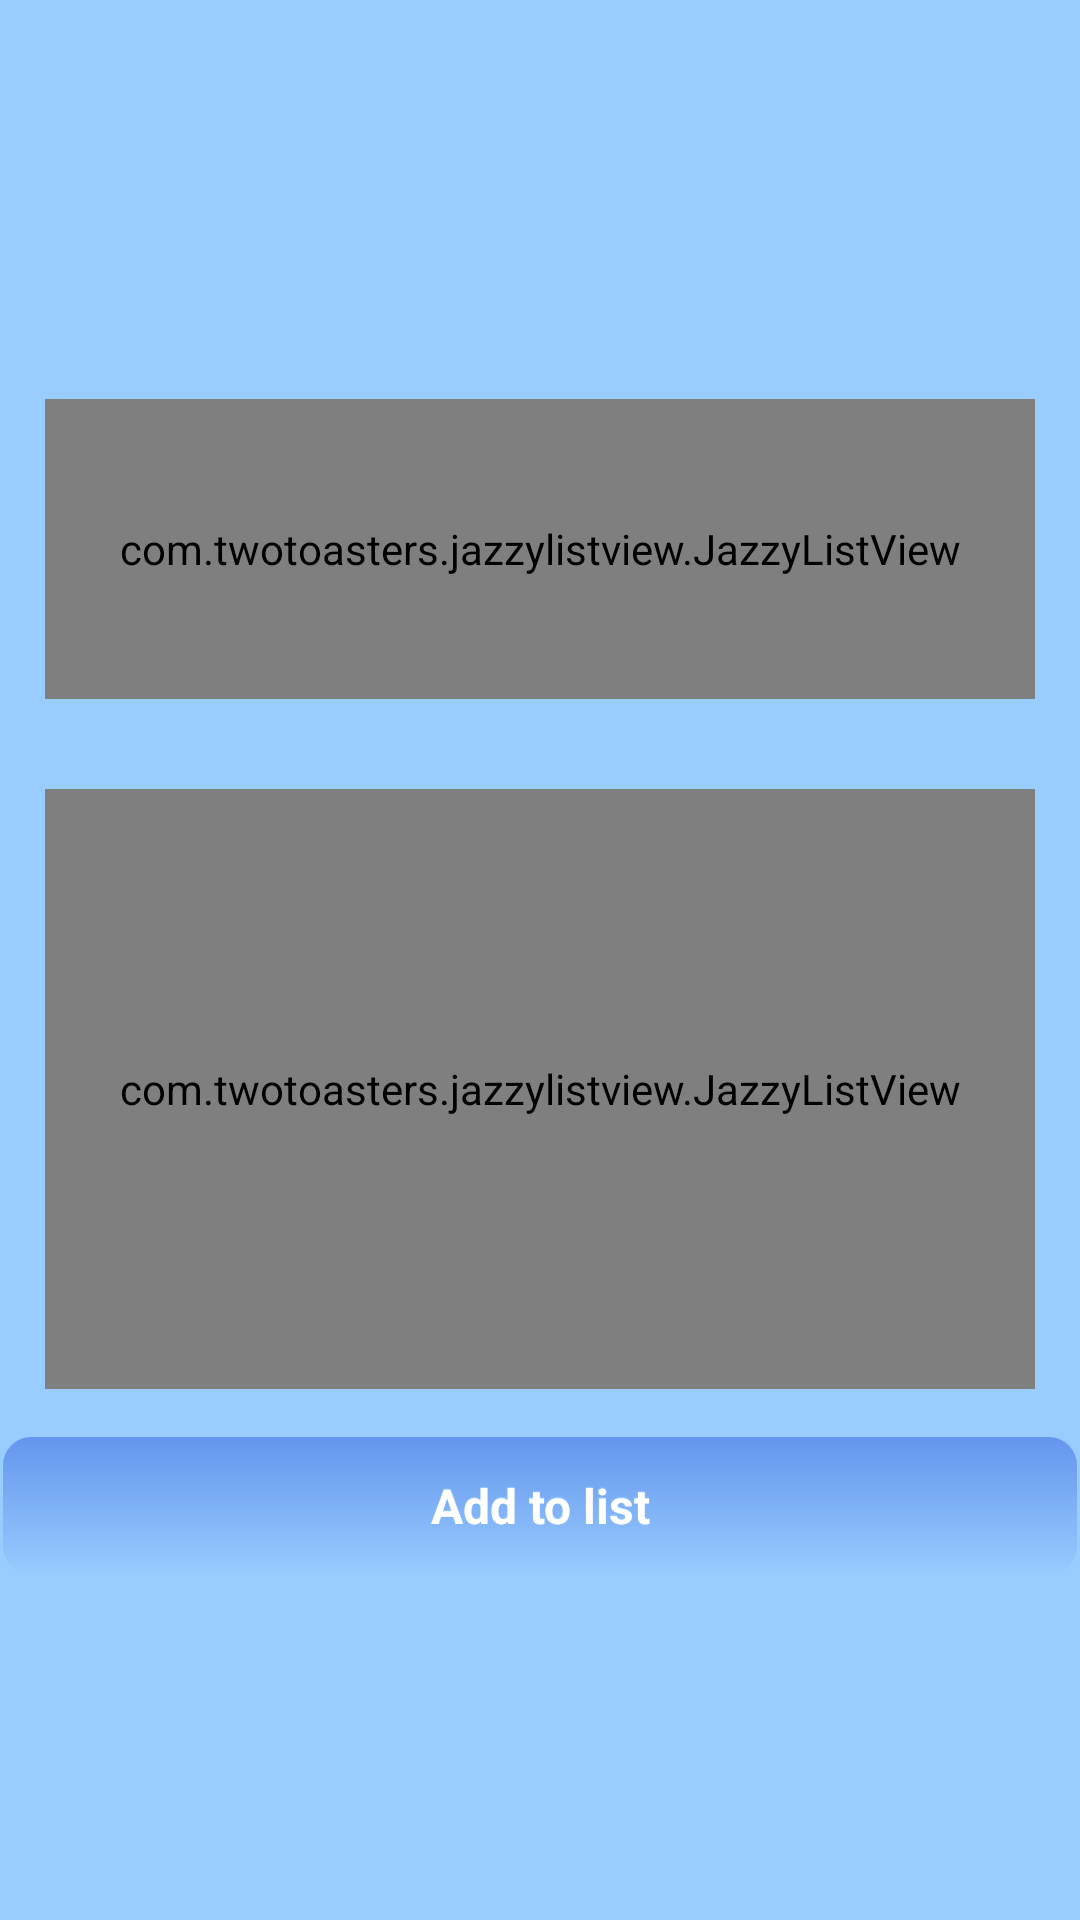

Android layout source for this screen:
<!-- AndroidManifest.xml: application theme AppTheme -->
<!-- res/layout/activity_search_details.xml -->
<RelativeLayout xmlns:android="http://schemas.android.com/apk/res/android"
xmlns:tools="http://schemas.android.com/tools"
android:layout_width="match_parent"
android:layout_height="match_parent"
android:background="@color/blue"
tools:context="com.example.tesco.SearchDetails" >

<TableRow
android:id="@+id/table"
android:layout_width="match_parent"
android:layout_height="50dp"
android:layout_marginRight="15dp"
android:layout_marginLeft="15dp"
    android:layout_marginTop="15dp"
android:background="@drawable/rounded_table"
android:orientation="horizontal">

    <ImageView
        android:id="@+id/imagedetails"
        android:layout_width="match_parent"
        android:layout_height="wrap_content"
        android:layout_alignParentTop="true"
        android:layout_centerHorizontal="true"
        android:layout_marginTop="2dp"
        android:layout_marginBottom="2dp" />
</TableRow>

<TableRow
android:id="@+id/table1"
android:layout_width="match_parent"
android:layout_height="wrap_content"
android:layout_marginTop="15dp"
    android:layout_marginRight="15dp"
android:background="@drawable/rounded_table"
android:orientation="horizontal"
android:layout_below="@+id/table"
android:layout_alignLeft="@+id/table2"
android:layout_alignStart="@+id/table2">
<RelativeLayout
android:layout_width="wrap_content"
android:layout_height="fill_parent"
 >


<TextView
android:id="@+id/priceresult"
android:layout_width="wrap_content"
android:layout_height="wrap_content"
    android:layout_marginLeft="2dp"
    android:layout_below="@+id/desresult" />

<TextView
    android:id="@+id/desresult"
    android:layout_width="wrap_content"
    android:layout_height="wrap_content"
    android:layout_alignParentTop="true"
    android:layout_marginLeft="2dp"
    />
</RelativeLayout>

</TableRow>

<TableRow
android:id="@+id/table2"
android:layout_width="match_parent"
android:layout_height="100dp"
android:layout_marginTop="15dp"
android:layout_marginRight="15dp"
android:layout_marginLeft="15dp"
android:background="@drawable/rounded_table"
android:layout_below="@+id/table1"
android:orientation="vertical">


<RelativeLayout
android:layout_width="wrap_content"
android:layout_height="fill_parent"
android:orientation="vertical" >



    <com.twotoasters.jazzylistview.JazzyListView
        android:id="@+id/containerallergens"
        android:layout_width="match_parent"
        android:layout_height="match_parent"
        android:layout_alignParentBottom="true"
        android:background="@drawable/rounded_table"
        tools:ignore="MergeRootFrame" >
    </com.twotoasters.jazzylistview.JazzyListView>
</RelativeLayout>
</TableRow>

<TableRow
android:id="@+id/table3"
android:layout_width="wrap_content"
android:layout_height="wrap_content"
android:layout_below="@+id/table2"
android:layout_marginTop="15dp"
android:orientation="vertical">

<RelativeLayout
android:layout_width="wrap_content"
android:layout_height="fill_parent"
android:orientation="vertical" >


</RelativeLayout>

</TableRow>
<TableRow
android:id="@+id/table4"
android:layout_width="wrap_content"
android:layout_height="wrap_content"
android:layout_marginTop="15dp"
android:layout_below="@+id/table3"
android:orientation="vertical">

<RelativeLayout
android:layout_width="match_parent"
android:layout_height="match_parent"
android:layout_marginRight="15dp"
android:layout_marginLeft="15dp"
android:layout_alignParentBottom="true"
android:layout_alignParentRight="true" >

    <com.twotoasters.jazzylistview.JazzyListView
android:id="@+id/containerdetails"
android:layout_width="match_parent"
android:layout_height="200dp"
android:background="@drawable/rounded_table"
tools:ignore="MergeRootFrame"
android:layout_alignParentTop="true"
android:layout_alignParentLeft="true"
android:layout_alignParentStart="true">
    </com.twotoasters.jazzylistview.JazzyListView>
</RelativeLayout>
</TableRow>

<TableRow
android:id="@+id/table5"
android:layout_width="match_parent"
android:layout_height="wrap_content"
android:layout_below="@+id/table4"
android:orientation="vertical"
    android:layout_marginTop="15dp"
    android:layout_alignParentBottom="true">
<Button
android:id="@+id/add_button_list"
style="@style/button"
android:layout_width="match_parent"
android:layout_height="wrap_content"
android:background="@drawable/button"
android:onClick="onClickAdd"
android:text="@string/add" />
</TableRow>
</RelativeLayout>
<!-- resources referenced by this layout -->
<resources>
  <item name="blue" type="color">#99ccff</item>
  <!-- drawable button (drawable-xhdpi) -->
  <?xml version="1.0" encoding="utf-8"?>
  <selector xmlns:android="http://schemas.android.com/apk/res/android">
      <item android:state_pressed="true" >
          <shape>
          	<solid
          		android:color="@color/blue" />
              <stroke
                  android:width="1dp"
                  android:color="@color/darkblue" />
              <corners
                  android:radius="10dp" />
              <padding
                  android:left="10dp"
                  android:top="10dp"
                  android:right="10dp"
                  android:bottom="10dp" />
          </shape>
      </item>
      <item>
          <shape>
              <gradient
                  android:startColor="@color/darkblue"
                  android:endColor="@color/blue"
                  android:angle="270" />
              <stroke
                  android:width="1dp"
                  android:color="@color/blue" />
              <corners
                  android:radius="10dp" />
              <padding
                  android:left="10dp"
                  android:top="10dp"
                  android:right="10dp"
                  android:bottom="10dp" />
          </shape>
      </item>
  </selector>
  <string name="add">Add to list</string>
  <style name="button" parent="@android:style/Widget.Button">
          <item name="android:gravity">center_vertical|center_horizontal</item>
          <item name="android:textColor">#FFFFFFFF</item>
          <item name="android:shadowColor">@color/blue</item>
          <item name="android:shadowDx">0</item>
          <item name="android:shadowDy">-1</item>
          <item name="android:shadowRadius">0.2</item>
          <item name="android:textSize">16dip</item>
          <item name="android:textStyle">bold</item>
          <item name="android:background">@drawable/button</item>
          <item name="android:focusable">true</item>
          <item name="android:clickable">true</item>
      </style>
  <style name="AppTheme" parent="@android:style/Theme.Holo.Light">
          
          <item name="android:actionBarStyle">@style/CustomActionBar</item>
  
      </style>
  <item name="darkblue" type="color">#6495ED</item>
  <style name="CustomActionBar" parent="@android:style/Widget.Holo.Light.ActionBar">
          
          <item name="android:background">@color/blue</item>
          <item name="android:titleTextStyle">@style/CustomTextActionBar</item>
      </style>
  <style name="CustomTextActionBar" parent="@android:style/TextAppearance.Holo.Widget.ActionBar.Title">
          <item name="android:textColor">@color/white</item>
      </style>
  <item name="white" type="color">#FFFDFDFE</item>
</resources>
